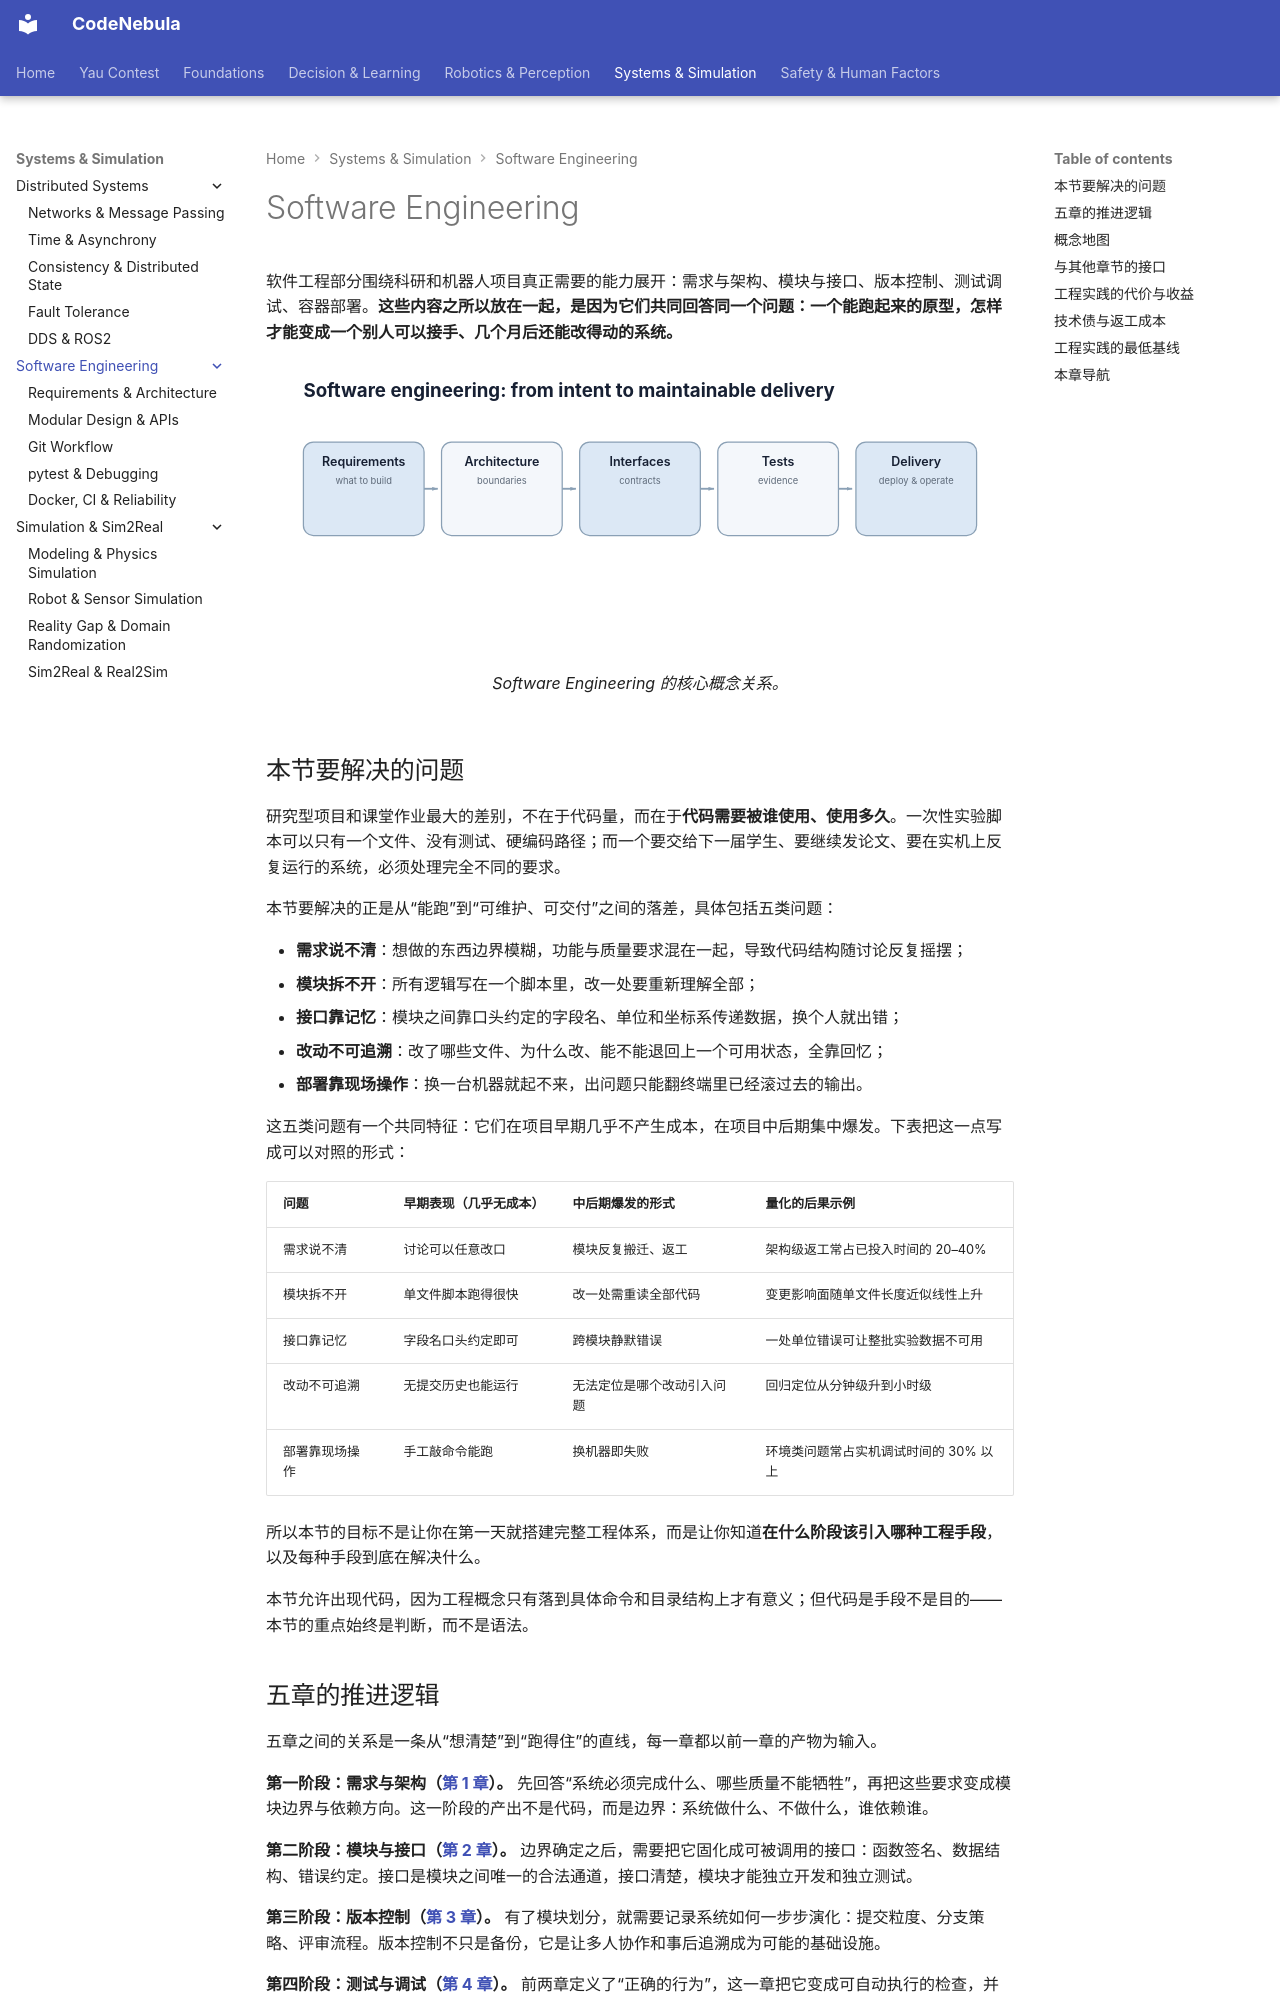

repository: Raymond-223/CodeNebula-mkdocs · page: systems-simulation/software-engineering/index.html · generator: mkdocs

# Software Engineering

软件工程部分围绕科研和机器人项目真正需要的能力展开：需求与架构、模块与接口、版本控制、测试调试、容器部署。**这些内容之所以放在一起，是因为它们共同回答同一个问题：一个能跑起来的原型，怎样才能变成一个别人可以接手、几个月后还能改得动的系统。**

<figure markdown="span">
  ![software-engineering overview](../../assets/diagrams/software-map.svg)
  <figcaption markdown="span">Software Engineering 的核心概念关系。</figcaption>
</figure>

## 本节要解决的问题

研究型项目和课堂作业最大的差别，不在于代码量，而在于**代码需要被谁使用、使用多久**。一次性实验脚本可以只有一个文件、没有测试、硬编码路径；而一个要交给下一届学生、要继续发论文、要在实机上反复运行的系统，必须处理完全不同的要求。

本节要解决的正是从“能跑”到“可维护、可交付”之间的落差，具体包括五类问题：

- **需求说不清**：想做的东西边界模糊，功能与质量要求混在一起，导致代码结构随讨论反复摇摆；
- **模块拆不开**：所有逻辑写在一个脚本里，改一处要重新理解全部；
- **接口靠记忆**：模块之间靠口头约定的字段名、单位和坐标系传递数据，换个人就出错；
- **改动不可追溯**：改了哪些文件、为什么改、能不能退回上一个可用状态，全靠回忆；
- **部署靠现场操作**：换一台机器就起不来，出问题只能翻终端里已经滚过去的输出。

这五类问题有一个共同特征：它们在项目早期几乎不产生成本，在项目中后期集中爆发。下表把这一点写成可以对照的形式：

| 问题 | 早期表现（几乎无成本） | 中后期爆发的形式 | 量化的后果示例 |
| --- | --- | --- | --- |
| 需求说不清 | 讨论可以任意改口 | 模块反复搬迁、返工 | 架构级返工常占已投入时间的 20–40% |
| 模块拆不开 | 单文件脚本跑得很快 | 改一处需重读全部代码 | 变更影响面随单文件长度近似线性上升 |
| 接口靠记忆 | 字段名口头约定即可 | 跨模块静默错误 | 一处单位错误可让整批实验数据不可用 |
| 改动不可追溯 | 无提交历史也能运行 | 无法定位是哪个改动引入问题 | 回归定位从分钟级升到小时级 |
| 部署靠现场操作 | 手工敲命令能跑 | 换机器即失败 | 环境类问题常占实机调试时间的 30% 以上 |

所以本节的目标不是让你在第一天就搭建完整工程体系，而是让你知道**在什么阶段该引入哪种工程手段**，以及每种手段到底在解决什么。

本节允许出现代码，因为工程概念只有落到具体命令和目录结构上才有意义；但代码是手段不是目的——本节的重点始终是判断，而不是语法。
